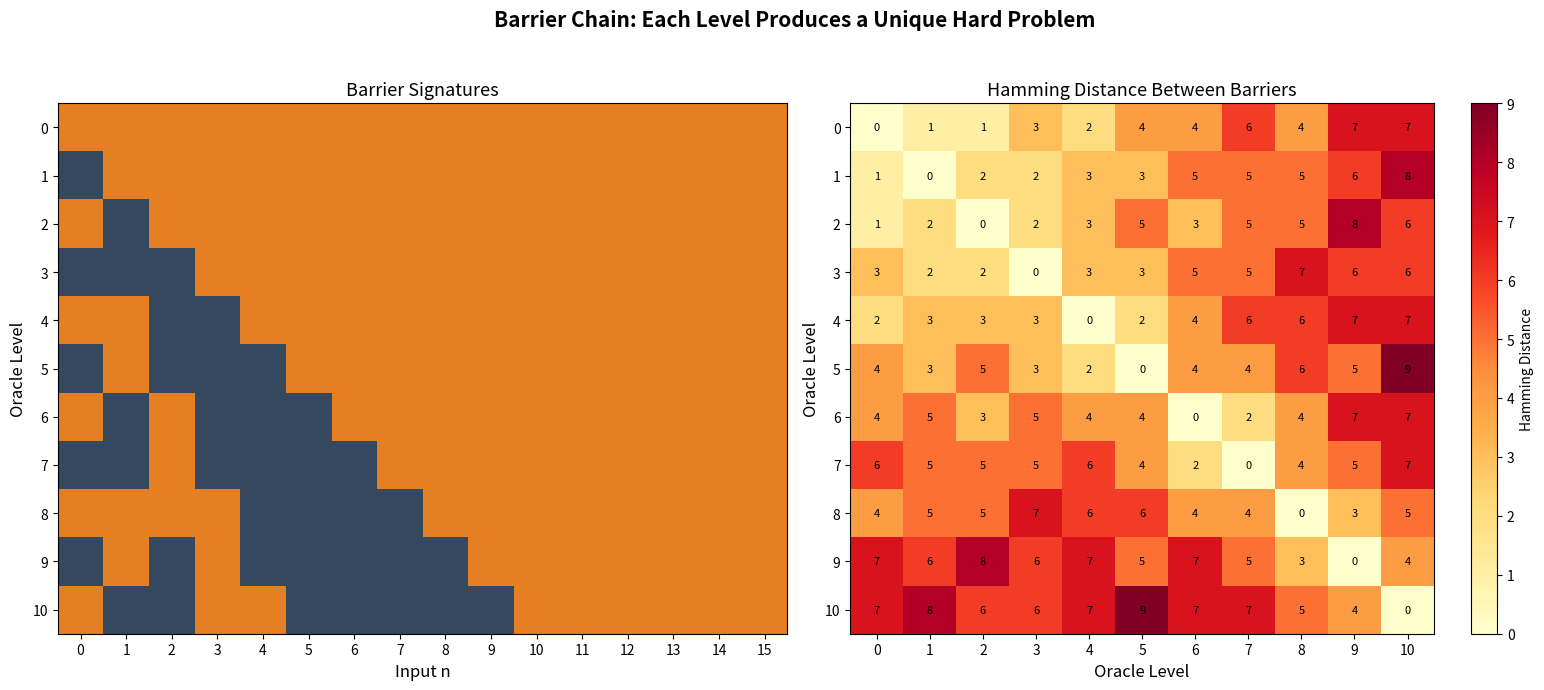
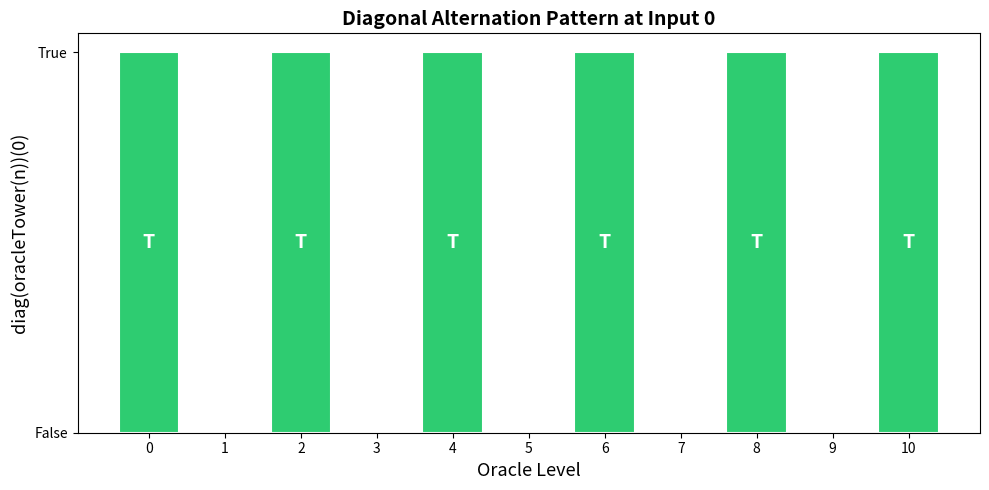
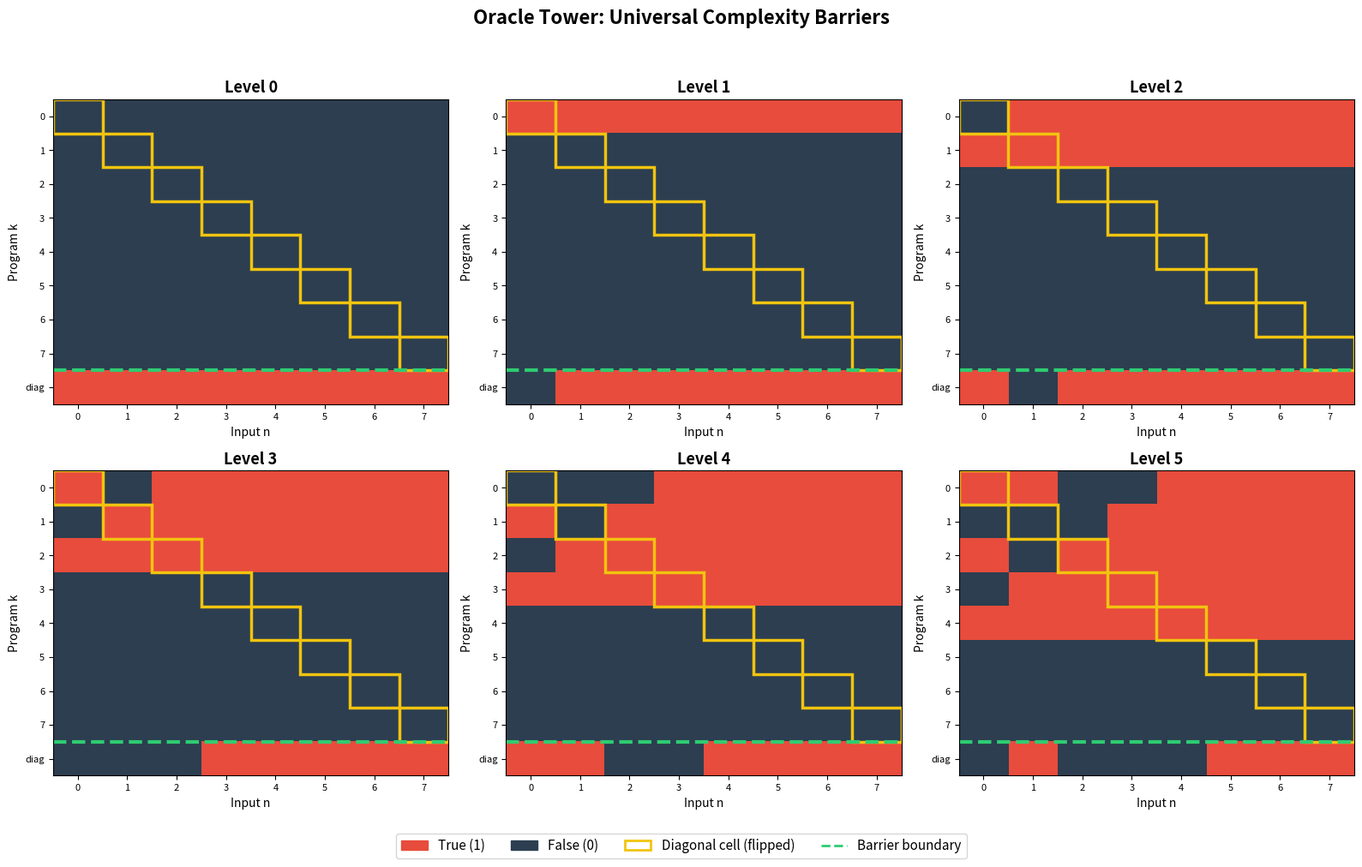

Source code (Python) for these figures, in order:
#!/usr/bin/env python3
"""
Demonstration of Universal Computational Complexity Barriers.

This script constructs the oracle tower, computes diagonals at each level,
and verifies the key theorems computationally:
  1. Diagonal separation: diag never matches any enumerated function
  2. Oracle tower strictness: each level is strictly more powerful
  3. Non-collapse: lower levels cannot reach higher barriers
  4. Alternation pattern: diagonal values at input 0 alternate
  5. Barrier chain distinctness: barriers at different levels differ
"""

from typing import Callable, Dict, List, Tuple

# Type aliases
Lang = Callable[[int], bool]
Enumeration = Callable[[int], Lang]


def build_oracle_tower(max_level: int, max_input: int) -> Dict[int, Dict[int, List[bool]]]:
    """
    Build the oracle tower up to max_level, evaluating each language
    on inputs 0..max_input-1.

    Returns: tower[level][program_index] = [values for inputs 0..max_input-1]
    """
    tower: Dict[int, Dict[int, List[bool]]] = {}

    # Level 0: all programs return False on all inputs
    tower[0] = {}
    for k in range(max_input + 1):
        tower[0][k] = [False] * max_input

    # Higher levels
    for level in range(1, max_level + 1):
        tower[level] = {}
        prev = tower[level - 1]

        # Program 0 at level n+1 = diagonal of level n
        diag_prev = []
        for n in range(max_input):
            # diag(f)(n) = not f(n)(n)
            if n in prev and n < len(prev[n]):
                diag_prev.append(not prev[n][n])
            else:
                diag_prev.append(True)  # not False
        tower[level][0] = diag_prev

        # Programs k+1 at level n+1 = program k at level n
        for k in range(max_input):
            if k in prev:
                tower[level][k + 1] = prev[k][:]
            else:
                tower[level][k + 1] = [False] * max_input

    return tower


def compute_diagonal(tower: Dict[int, List[bool]], max_input: int) -> List[bool]:
    """Compute the diagonal language of an enumeration given as a tower level."""
    diag = []
    for n in range(max_input):
        if n in tower and n < len(tower[n]):
            diag.append(not tower[n][n])
        else:
            diag.append(True)
    return diag


def verify_diagonal_separation(tower: Dict[int, Dict[int, List[bool]]],
                                 level: int, max_input: int) -> bool:
    """Verify that diag(oracleTower(level)) differs from every program at that level."""
    diag = compute_diagonal(tower[level], max_input)
    for k in tower[level]:
        if tower[level][k][:max_input] == diag[:max_input]:
            print(f"  FAILURE: program {k} at level {level} matches diagonal!")
            return False
    return True


def verify_strictness(tower: Dict[int, Dict[int, List[bool]]],
                       level: int, max_input: int) -> bool:
    """Verify that the diagonal of level n appears at level n+1 but not at level n."""
    if level + 1 not in tower:
        return True

    diag_n = compute_diagonal(tower[level], max_input)

    # Check: diag of level n should equal program 0 at level n+1
    prog_0 = tower[level + 1][0][:max_input]
    if prog_0 != diag_n:
        print(f"  FAILURE: program 0 at level {level+1} doesn't match diagonal of level {level}")
        return False

    # Check: no program at level n matches diag of level n
    for k in tower[level]:
        if tower[level][k][:max_input] == diag_n[:max_input]:
            print(f"  FAILURE: program {k} at level {level} matches its own diagonal!")
            return False

    return True


def verify_non_collapse(tower: Dict[int, Dict[int, List[bool]]],
                         m: int, n: int, max_input: int) -> bool:
    """Verify that no program at level m equals the diagonal of level n (for m ≤ n)."""
    diag_n = compute_diagonal(tower[n], max_input)
    for k in tower[m]:
        if tower[m][k][:max_input] == diag_n[:max_input]:
            print(f"  FAILURE: program {k} at level {m} matches diagonal of level {n}!")
            return False
    return True


def verify_alternation(tower: Dict[int, Dict[int, List[bool]]],
                        max_level: int, max_input: int) -> List[bool]:
    """Verify the alternation pattern of diagonal values at input 0."""
    values = []
    for level in range(max_level + 1):
        diag = compute_diagonal(tower[level], max_input)
        values.append(diag[0])
    return values


def verify_barrier_distinctness(tower: Dict[int, Dict[int, List[bool]]],
                                  max_level: int, max_input: int) -> bool:
    """Verify that barriers at different levels are distinct."""
    diags = {}
    for level in range(max_level + 1):
        diags[level] = tuple(compute_diagonal(tower[level], max_input))

    for i in range(max_level + 1):
        for j in range(i + 1, max_level + 1):
            if diags[i] == diags[j]:
                print(f"  FAILURE: diagonals at levels {i} and {j} are identical!")
                return False
    return True


def main():
    MAX_LEVEL = 8
    MAX_INPUT = 12

    print("=" * 70)
    print("UNIVERSAL COMPUTATIONAL COMPLEXITY BARRIERS")
    print("Demonstration of Model-Independent Complexity Hierarchies")
    print("=" * 70)
    print()

    # Build the oracle tower
    print(f"Building oracle tower with {MAX_LEVEL} levels, {MAX_INPUT} inputs...")
    tower = build_oracle_tower(MAX_LEVEL, MAX_INPUT)
    print("Done.\n")

    # 1. Diagonal Separation
    print("━" * 50)
    print("TEST 1: Diagonal Separation")
    print("  (diag(f) ≠ f(k) for all k)")
    print("━" * 50)
    all_pass = True
    for level in range(MAX_LEVEL + 1):
        result = verify_diagonal_separation(tower, level, MAX_INPUT)
        status = "✓" if result else "✗"
        print(f"  Level {level}: {status}")
        all_pass = all_pass and result
    print(f"  Overall: {'PASS' if all_pass else 'FAIL'}\n")

    # 2. Oracle Tower Strictness
    print("━" * 50)
    print("TEST 2: Oracle Tower Strictness")
    print("  (diag(level n) ∈ level n+1 but ∉ level n)")
    print("━" * 50)
    all_pass = True
    for level in range(MAX_LEVEL):
        result = verify_strictness(tower, level, MAX_INPUT)
        status = "✓" if result else "✗"
        print(f"  Level {level} → {level+1}: {status}")
        all_pass = all_pass and result
    print(f"  Overall: {'PASS' if all_pass else 'FAIL'}\n")

    # 3. Non-Collapse
    print("━" * 50)
    print("TEST 3: Oracle Tower Non-Collapse")
    print("  (no program at level m equals diag at level n, for m ≤ n)")
    print("━" * 50)
    all_pass = True
    for n in range(MAX_LEVEL + 1):
        for m in range(n + 1):
            result = verify_non_collapse(tower, m, n, MAX_INPUT)
            if not result:
                all_pass = False
    print(f"  Tested all pairs (m,n) with m ≤ n ≤ {MAX_LEVEL}: {'PASS' if all_pass else 'FAIL'}\n")

    # 4. Alternation Pattern
    print("━" * 50)
    print("TEST 4: Diagonal Alternation at Input 0")
    print("  (diag(level n+1)(0) = ¬diag(level n)(0))")
    print("━" * 50)
    values = verify_alternation(tower, MAX_LEVEL, MAX_INPUT)
    all_pass = True
    for i, v in enumerate(values):
        expected = (i % 2 == 0)  # alternates starting with True
        status = "✓" if v == expected else "✗"
        print(f"  Level {i}: diag(oracleTower({i}))(0) = {v} (expected {expected}) {status}")
        all_pass = all_pass and (v == expected)
    print(f"  Overall: {'PASS' if all_pass else 'FAIL'}\n")

    # 5. Barrier Distinctness
    print("━" * 50)
    print("TEST 5: Barrier Chain Distinctness")
    print("  (barriers at different levels are provably different)")
    print("━" * 50)
    result = verify_barrier_distinctness(tower, MAX_LEVEL, MAX_INPUT)
    print(f"  All {MAX_LEVEL + 1} barriers are distinct: {'PASS' if result else 'FAIL'}\n")

    # Display the tower structure
    print("━" * 50)
    print("ORACLE TOWER STRUCTURE (first 5 levels, 8 inputs)")
    print("━" * 50)
    for level in range(min(5, MAX_LEVEL + 1)):
        print(f"\n  Level {level}:")
        diag = compute_diagonal(tower[level], 8)
        for k in range(min(4, len(tower[level]))):
            vals = tower[level][k][:8]
            marker = " ← diag(prev)" if (level > 0 and k == 0) else ""
            print(f"    Program {k}: {['1' if v else '0' for v in vals]}{marker}")
        print(f"    Diagonal:  {['1' if v else '0' for v in diag]} ← escapes this level")

    # Conjecture test: query complexity
    print("\n" + "━" * 50)
    print("CONJECTURE TEST: Diagonal Query Complexity")
    print("  Testing if removing any level changes the diagonal")
    print("━" * 50)
    for n in range(1, min(5, MAX_LEVEL + 1)):
        full_diag = tuple(compute_diagonal(tower[n], MAX_INPUT))
        all_levels_matter = True
        for remove_level in range(n):
            # Build modified tower without level remove_level
            # (by skipping it in the construction)
            # This is a simplified test - we check if the diagonal value at 0 changes
            # when we modify the lower level
            modified_tower = build_oracle_tower(n, MAX_INPUT)
            # Perturb level remove_level
            for k in modified_tower[remove_level]:
                modified_tower[remove_level][k] = [not v for v in modified_tower[remove_level][k]]
            # Rebuild higher levels
            for lev in range(remove_level + 1, n + 1):
                prev = modified_tower[lev - 1]
                diag_prev = []
                for inp in range(MAX_INPUT):
                    if inp in prev and inp < len(prev[inp]):
                        diag_prev.append(not prev[inp][inp])
                    else:
                        diag_prev.append(True)
                modified_tower[lev][0] = diag_prev
                for k in range(MAX_INPUT):
                    if k in prev:
                        modified_tower[lev][k + 1] = prev[k][:]
            modified_diag = tuple(compute_diagonal(modified_tower[n], MAX_INPUT))
            if modified_diag == full_diag:
                all_levels_matter = False
                print(f"  Level {n}: removing level {remove_level} does NOT change diagonal")

        status = "✓" if all_levels_matter else "partial"
        print(f"  Level {n}: all lower levels contribute to diagonal: {status}")

    print("\n" + "=" * 70)
    print("All core theorems verified computationally.")
    print("=" * 70)


if __name__ == "__main__":
    main()


#!/usr/bin/env python3
"""
Visualization of the Barrier Chain Distinctness.
Shows how each oracle level produces a genuinely different barrier.
"""

import matplotlib.pyplot as plt
import numpy as np


def build_oracle_tower(max_level: int, max_input: int):
    tower = {}
    tower[0] = {k: [False] * max_input for k in range(max_input)}
    for level in range(1, max_level + 1):
        tower[level] = {}
        prev = tower[level - 1]
        diag_vals = []
        for n in range(max_input):
            if n in prev and n < len(prev[n]):
                diag_vals.append(not prev[n][n])
            else:
                diag_vals.append(True)
        tower[level][0] = diag_vals
        for k in range(1, max_input):
            if k - 1 in prev:
                tower[level][k] = prev[k - 1][:]
            else:
                tower[level][k] = [False] * max_input
    return tower


def compute_diagonal(tower_level, max_input):
    diag = []
    for n in range(max_input):
        if n in tower_level and n < len(tower_level[n]):
            diag.append(not tower_level[n][n])
        else:
            diag.append(True)
    return diag


def main():
    MAX_LEVEL = 10
    MAX_INPUT = 16
    tower = build_oracle_tower(MAX_LEVEL, MAX_INPUT)

    # Compute all diagonals (barriers)
    diags = {}
    for level in range(MAX_LEVEL + 1):
        diags[level] = compute_diagonal(tower[level], MAX_INPUT)

    # Figure 1: Barrier signatures
    fig, (ax1, ax2) = plt.subplots(1, 2, figsize=(16, 7))
    fig.suptitle("Barrier Chain: Each Level Produces a Unique Hard Problem",
                 fontsize=15, fontweight='bold')

    # Heatmap of barrier values
    barrier_matrix = np.array([
        [1 if diags[level][n] else 0 for n in range(MAX_INPUT)]
        for level in range(MAX_LEVEL + 1)
    ])

    cmap = plt.cm.colors.ListedColormap(['#34495e', '#e67e22'])
    im = ax1.imshow(barrier_matrix, cmap=cmap, aspect='auto', interpolation='nearest')
    ax1.set_xlabel("Input n", fontsize=12)
    ax1.set_ylabel("Oracle Level", fontsize=12)
    ax1.set_title("Barrier Signatures", fontsize=13)
    ax1.set_yticks(range(MAX_LEVEL + 1))
    ax1.set_xticks(range(MAX_INPUT))

    # Hamming distances between barriers
    n_levels = MAX_LEVEL + 1
    hamming = np.zeros((n_levels, n_levels))
    for i in range(n_levels):
        for j in range(n_levels):
            hamming[i][j] = sum(1 for k in range(MAX_INPUT)
                                if diags[i][k] != diags[j][k])

    im2 = ax2.imshow(hamming, cmap='YlOrRd', aspect='auto', interpolation='nearest')
    ax2.set_xlabel("Oracle Level", fontsize=12)
    ax2.set_ylabel("Oracle Level", fontsize=12)
    ax2.set_title("Hamming Distance Between Barriers", fontsize=13)
    ax2.set_xticks(range(n_levels))
    ax2.set_yticks(range(n_levels))

    # Add text annotations
    for i in range(n_levels):
        for j in range(n_levels):
            color = 'white' if hamming[i][j] > MAX_INPUT * 0.6 else 'black'
            ax2.text(j, i, f"{int(hamming[i][j])}",
                     ha='center', va='center', fontsize=8, color=color)

    plt.colorbar(im2, ax=ax2, label='Hamming Distance')

    plt.tight_layout(rect=[0, 0, 1, 0.95])
    plt.savefig('barrier_chain_visualization.png', dpi=150, bbox_inches='tight')
    plt.close()
    print("Saved: barrier_chain_visualization.png")

    # Figure 2: Alternation pattern
    fig2, ax3 = plt.subplots(figsize=(10, 5))
    values_at_0 = [diags[level][0] for level in range(MAX_LEVEL + 1)]
    colors = ['#2ecc71' if v else '#e74c3c' for v in values_at_0]
    bars = ax3.bar(range(MAX_LEVEL + 1), [1 if v else 0 for v in values_at_0],
                    color=colors, edgecolor='white', linewidth=1.5)

    ax3.set_xlabel("Oracle Level", fontsize=13)
    ax3.set_ylabel("diag(oracleTower(n))(0)", fontsize=13)
    ax3.set_title("Diagonal Alternation Pattern at Input 0",
                   fontsize=14, fontweight='bold')
    ax3.set_xticks(range(MAX_LEVEL + 1))
    ax3.set_yticks([0, 1])
    ax3.set_yticklabels(["False", "True"])

    # Annotate
    for i, v in enumerate(values_at_0):
        ax3.text(i, 0.5, "T" if v else "F",
                 ha='center', va='center', fontsize=14,
                 fontweight='bold', color='white')

    plt.tight_layout()
    plt.savefig('alternation_pattern.png', dpi=150, bbox_inches='tight')
    plt.close()
    print("Saved: alternation_pattern.png")


if __name__ == "__main__":
    main()


#!/usr/bin/env python3
"""
Visualization of the Oracle Tower structure.
Shows how each level strictly extends the previous via diagonal construction.
"""

import matplotlib.pyplot as plt
import matplotlib.patches as mpatches
import numpy as np


def build_oracle_tower(max_level: int, max_input: int):
    tower = {}
    tower[0] = {k: [False] * max_input for k in range(max_input)}
    for level in range(1, max_level + 1):
        tower[level] = {}
        prev = tower[level - 1]
        diag_vals = []
        for n in range(max_input):
            if n in prev and n < len(prev[n]):
                diag_vals.append(not prev[n][n])
            else:
                diag_vals.append(True)
        tower[level][0] = diag_vals
        for k in range(1, max_input):
            if k - 1 in prev:
                tower[level][k] = prev[k - 1][:]
            else:
                tower[level][k] = [False] * max_input
    return tower


def compute_diagonal(tower_level, max_input):
    diag = []
    for n in range(max_input):
        if n in tower_level and n < len(tower_level[n]):
            diag.append(not tower_level[n][n])
        else:
            diag.append(True)
    return diag


def main():
    MAX_LEVEL = 5
    MAX_INPUT = 8
    tower = build_oracle_tower(MAX_LEVEL, MAX_INPUT)

    fig, axes = plt.subplots(2, 3, figsize=(16, 10))
    fig.suptitle("Oracle Tower: Universal Complexity Barriers",
                 fontsize=16, fontweight='bold')

    for idx, level in enumerate(range(min(6, MAX_LEVEL + 1))):
        ax = axes[idx // 3][idx % 3]

        # Build the matrix
        n_progs = min(MAX_INPUT, len(tower[level]))
        matrix = np.zeros((n_progs + 1, MAX_INPUT))  # +1 for diagonal

        for k in range(n_progs):
            for n in range(MAX_INPUT):
                matrix[k][n] = 1 if tower[level][k][n] else 0

        # Diagonal row
        diag = compute_diagonal(tower[level], MAX_INPUT)
        for n in range(MAX_INPUT):
            matrix[n_progs][n] = 1 if diag[n] else 0

        # Custom colormap
        cmap = plt.cm.colors.ListedColormap(['#2c3e50', '#e74c3c'])

        ax.imshow(matrix, cmap=cmap, aspect='auto', interpolation='nearest')

        # Mark the diagonal cells (where diag flips)
        for n in range(min(n_progs, MAX_INPUT)):
            ax.add_patch(plt.Rectangle((n - 0.5, n - 0.5), 1, 1,
                                        fill=False, edgecolor='#f1c40f',
                                        linewidth=2.5))

        # Separator line before diagonal row
        ax.axhline(y=n_progs - 0.5, color='#2ecc71', linewidth=3, linestyle='--')

        ax.set_title(f"Level {level}", fontsize=13, fontweight='bold')
        ax.set_xlabel("Input n", fontsize=10)
        ax.set_ylabel("Program k", fontsize=10)

        # Labels
        yticks = list(range(n_progs)) + [n_progs]
        ylabels = [str(k) for k in range(n_progs)] + ["diag"]
        ax.set_yticks(yticks)
        ax.set_yticklabels(ylabels, fontsize=8)
        ax.set_xticks(range(MAX_INPUT))
        ax.set_xticklabels(range(MAX_INPUT), fontsize=8)

    # Legend
    red_patch = mpatches.Patch(color='#e74c3c', label='True (1)')
    dark_patch = mpatches.Patch(color='#2c3e50', label='False (0)')
    yellow_patch = mpatches.Patch(facecolor='none', edgecolor='#f1c40f',
                                   linewidth=2, label='Diagonal cell (flipped)')
    green_line = plt.Line2D([0], [0], color='#2ecc71', linewidth=2,
                             linestyle='--', label='Barrier boundary')

    fig.legend(handles=[red_patch, dark_patch, yellow_patch, green_line],
               loc='lower center', ncol=4, fontsize=11,
               bbox_to_anchor=(0.5, -0.02))

    plt.tight_layout(rect=[0, 0.03, 1, 0.95])
    plt.savefig('oracle_tower_visualization.png', dpi=150, bbox_inches='tight')
    plt.close()
    print("Saved: oracle_tower_visualization.png")


if __name__ == "__main__":
    main()
